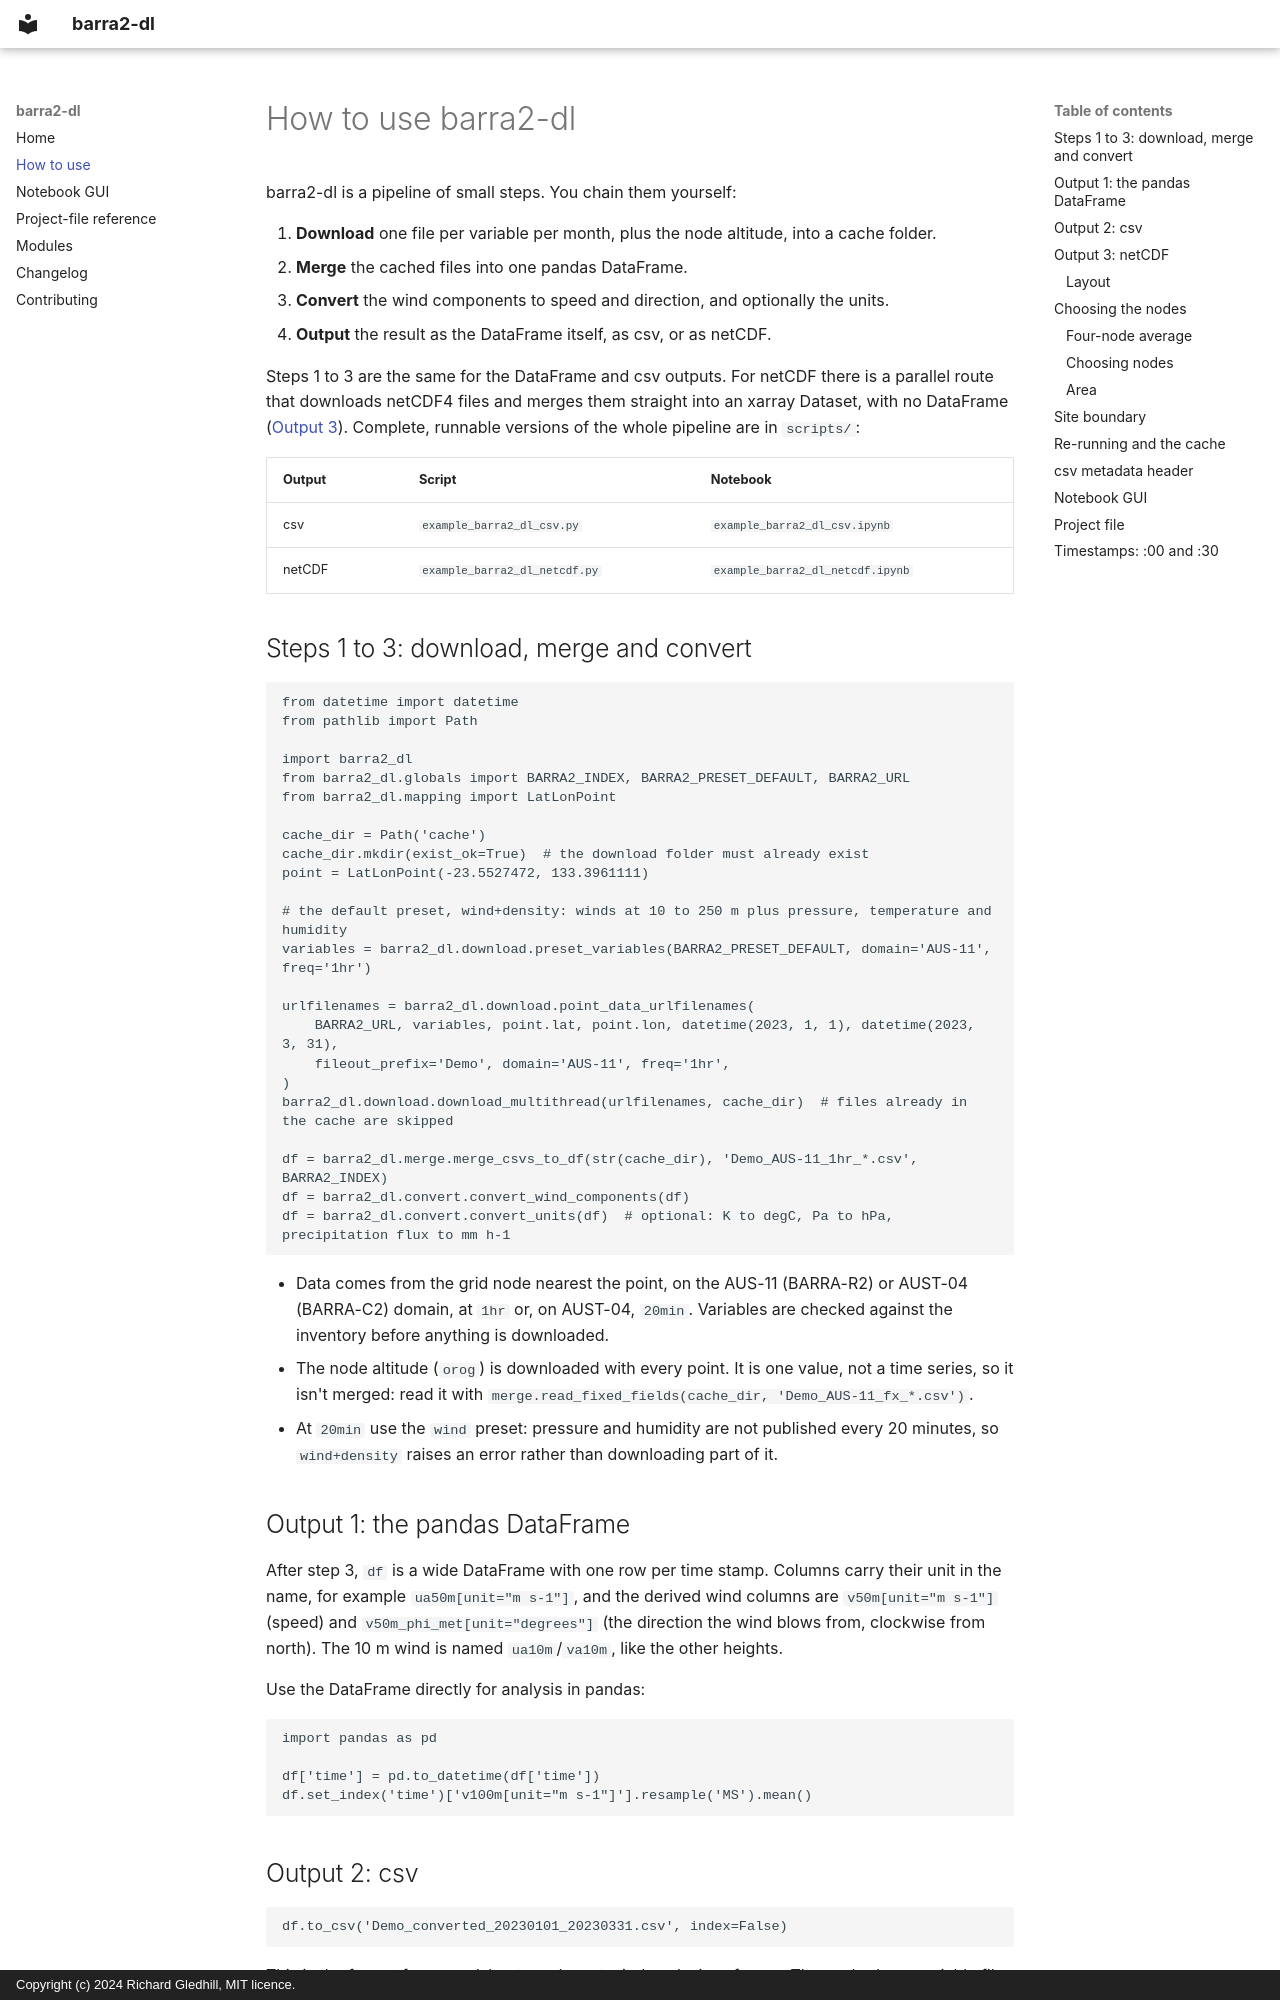

repository: richard-gledhill/barra2-dl · page: how-to-use/index.html · generator: mkdocs · copyright: Copyright (c) 2024 Richard Gledhill, MIT licence.

# How to use barra2-dl

barra2-dl is a pipeline of small steps. You chain them yourself:

1. **Download** one file per variable per month, plus the node altitude, into a cache folder.
2. **Merge** the cached files into one pandas DataFrame.
3. **Convert** the wind components to speed and direction, and optionally the units.
4. **Output** the result as the DataFrame itself, as csv, or as netCDF.

Steps 1 to 3 are the same for the DataFrame and csv outputs. For netCDF there is a parallel route that downloads
netCDF4 files and merges them straight into an xarray Dataset, with no DataFrame ([Output 3](#output-3-netcdf)). Complete, runnable versions of the whole pipeline are in `scripts/`:

| Output | Script | Notebook |
|---|---|---|
| csv | `example_barra2_dl_csv.py` | `example_barra2_dl_csv.ipynb` |
| netCDF | `example_barra2_dl_netcdf.py` | `example_barra2_dl_netcdf.ipynb` |

## Steps 1 to 3: download, merge and convert

```python
from datetime import datetime
from pathlib import Path

import barra2_dl
from barra2_dl.globals import BARRA2_INDEX, BARRA2_PRESET_DEFAULT, BARRA2_URL
from barra2_dl.mapping import LatLonPoint

cache_dir = Path('cache')
cache_dir.mkdir(exist_ok=True)  # the download folder must already exist
point = LatLonPoint(-23.5527472, 133.3961111)

# the default preset, wind+density: winds at 10 to 250 m plus pressure, temperature and humidity
variables = barra2_dl.download.preset_variables(BARRA2_PRESET_DEFAULT, domain='AUS-11', freq='1hr')

urlfilenames = barra2_dl.download.point_data_urlfilenames(
    BARRA2_URL, variables, point.lat, point.lon, datetime(2023, 1, 1), datetime(2023, 3, 31),
    fileout_prefix='Demo', domain='AUS-11', freq='1hr',
)
barra2_dl.download.download_multithread(urlfilenames, cache_dir)  # files already in the cache are skipped

df = barra2_dl.merge.merge_csvs_to_df(str(cache_dir), 'Demo_AUS-11_1hr_*.csv', BARRA2_INDEX)
df = barra2_dl.convert.convert_wind_components(df)
df = barra2_dl.convert.convert_units(df)  # optional: K to degC, Pa to hPa, precipitation flux to mm h-1
```

- Data comes from the grid node nearest the point, on the AUS-11 (BARRA-R2) or AUST-04 (BARRA-C2) domain, at `1hr`
  or, on AUST-04, `20min`. Variables are checked against the inventory before anything is downloaded.
- The node altitude (`orog`) is downloaded with every point. It is one value, not a time series, so it isn't merged:
  read it with `merge.read_fixed_fields(cache_dir, 'Demo_AUS-11_fx_*.csv')`.
- At `20min` use the `wind` preset: pressure and humidity are not published every 20 minutes, so `wind+density`
  raises an error rather than downloading part of it.

## Output 1: the pandas DataFrame

After step 3, `df` is a wide DataFrame with one row per time stamp. Columns carry their unit in the name, for example
`ua50m[unit="m s-1"]`, and the derived wind columns are `v50m[unit="m s-1"]` (speed) and `v50m_phi_met[unit="degrees"]`
(the direction the wind blows from, clockwise from north). The 10 m wind is named `ua10m`/`va10m`, like the other
heights.

Use the DataFrame directly for analysis in pandas:

```python
import pandas as pd

df['time'] = pd.to_datetime(df['time'])
df.set_index('time')['v100m[unit="m s-1"]'].resample('MS').mean()
```
